Dataset: dataset_final_splits_v2 (GitHub, Ojisen/automotive-paint-inspection). Classes: origine, repeint.

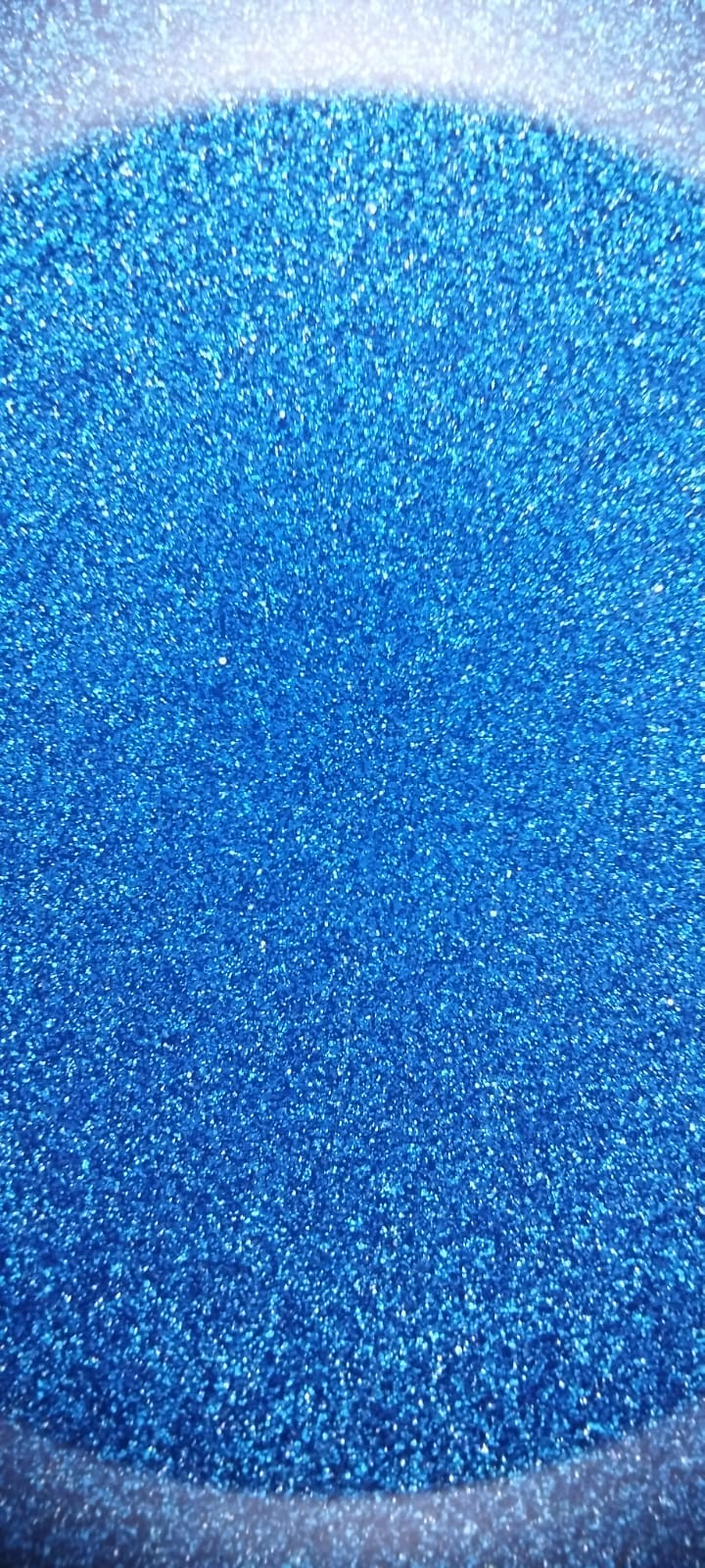
Label: origine

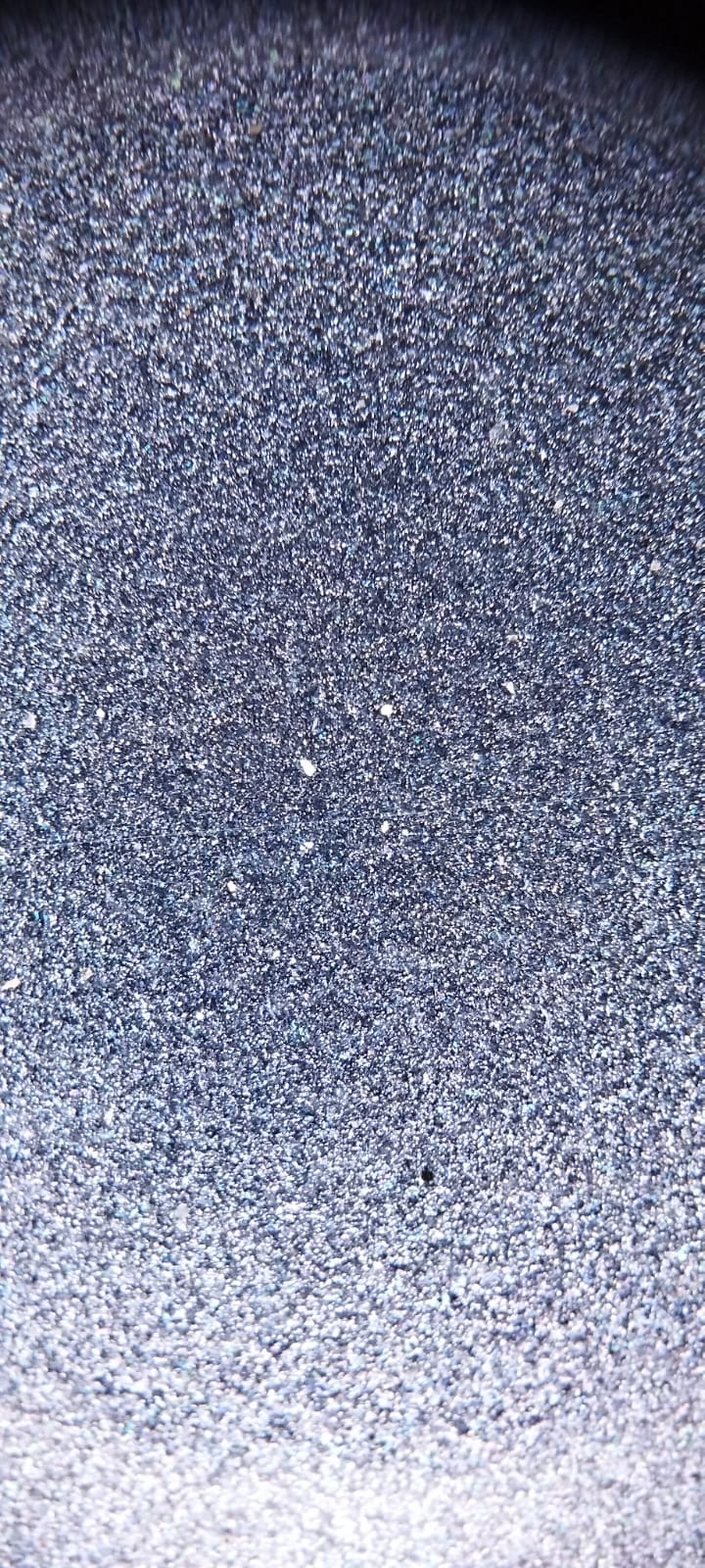
Label: origine

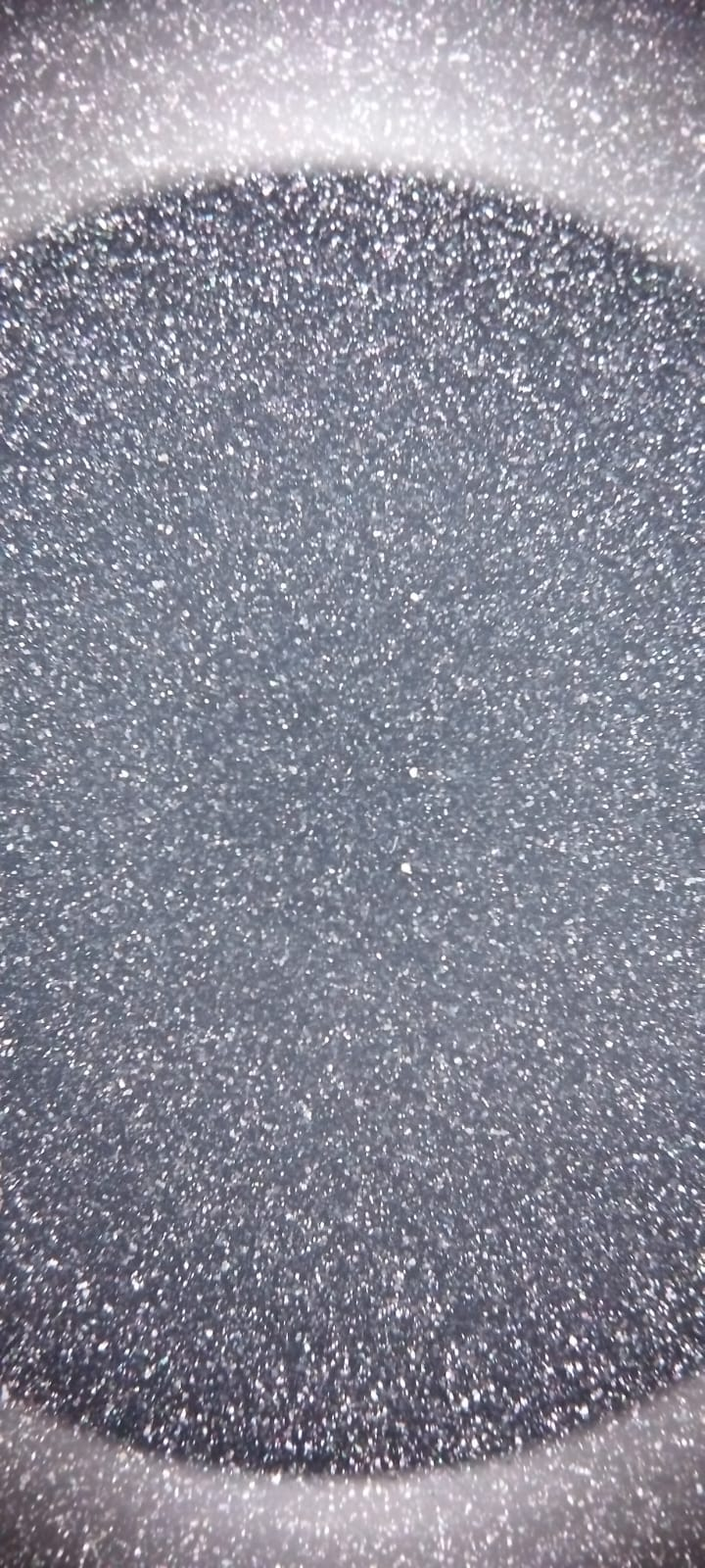
Label: origine

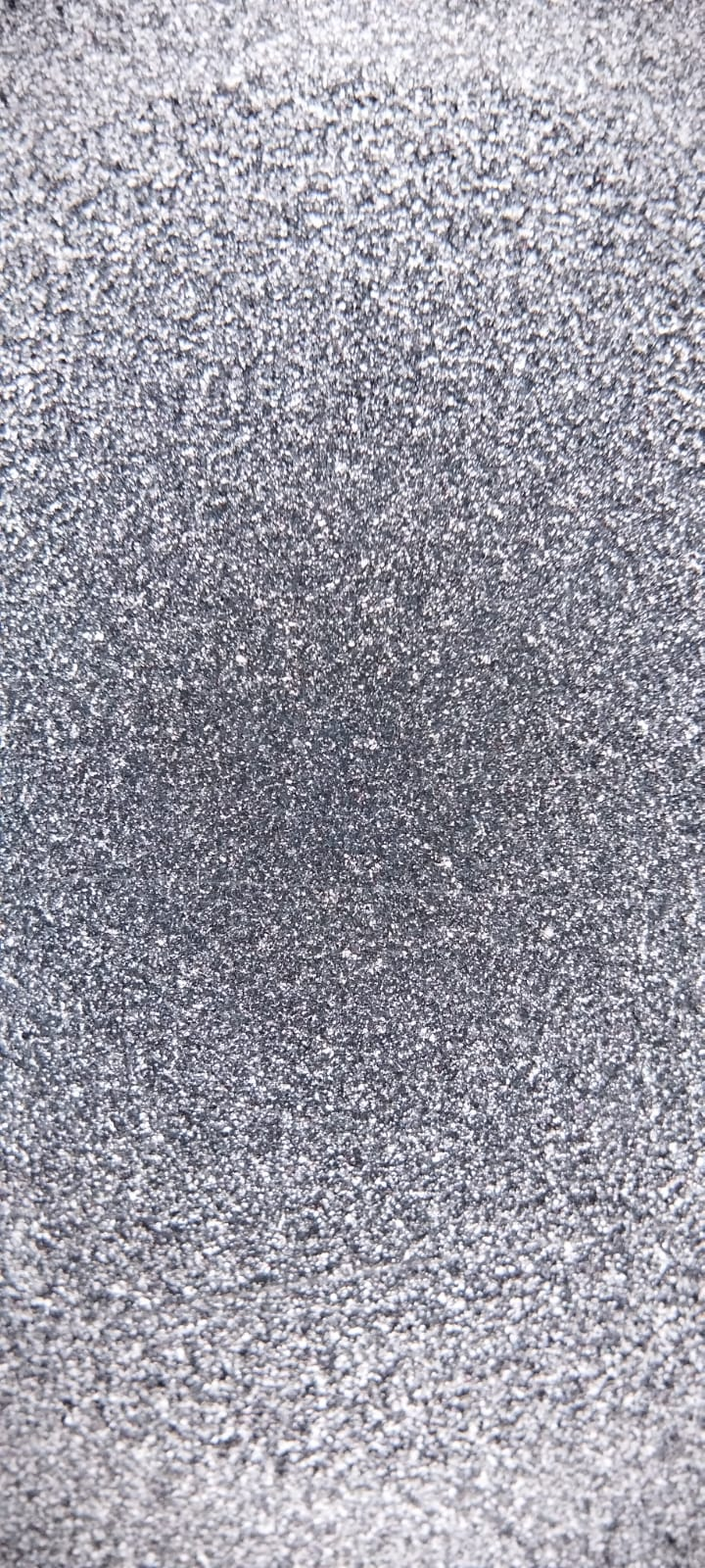
Label: origine

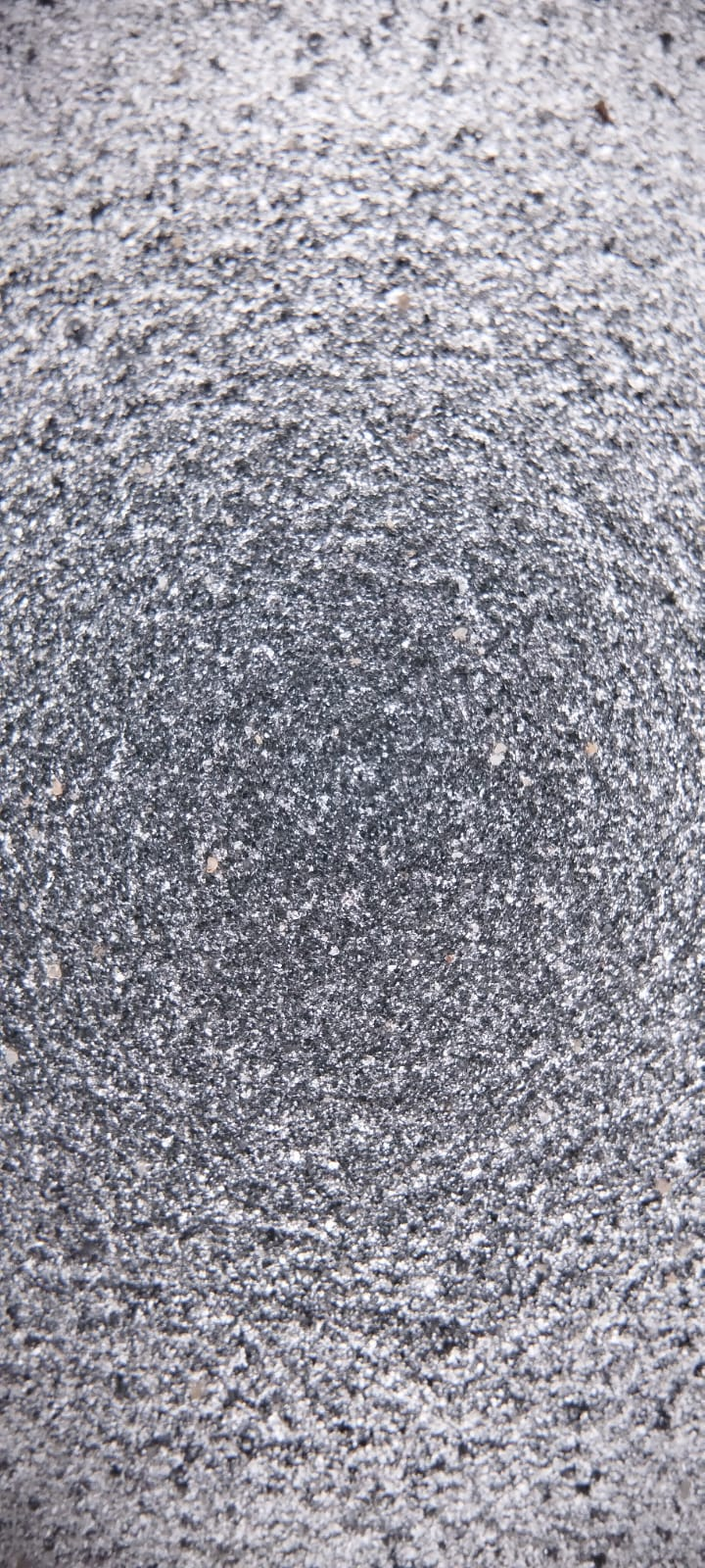
Label: repeint

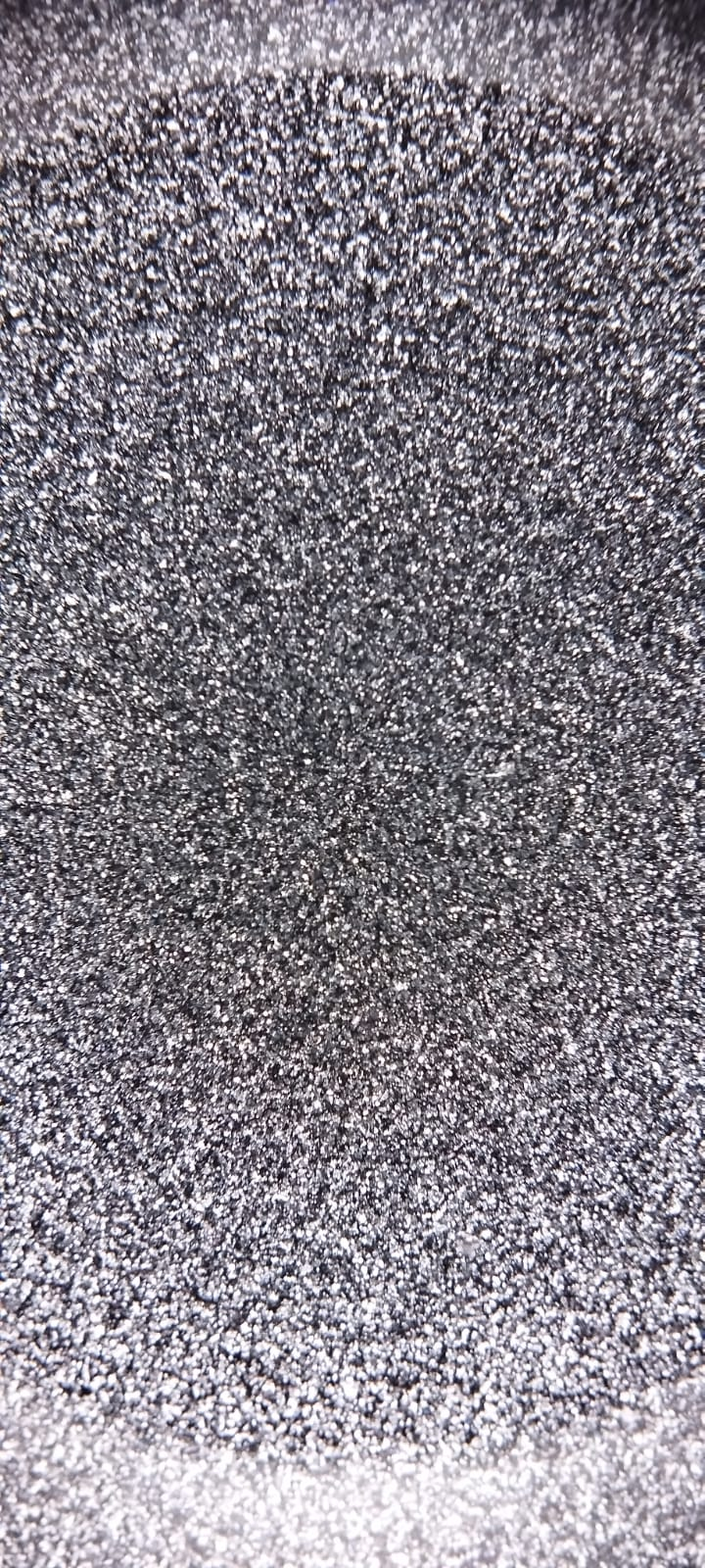
Label: origine
